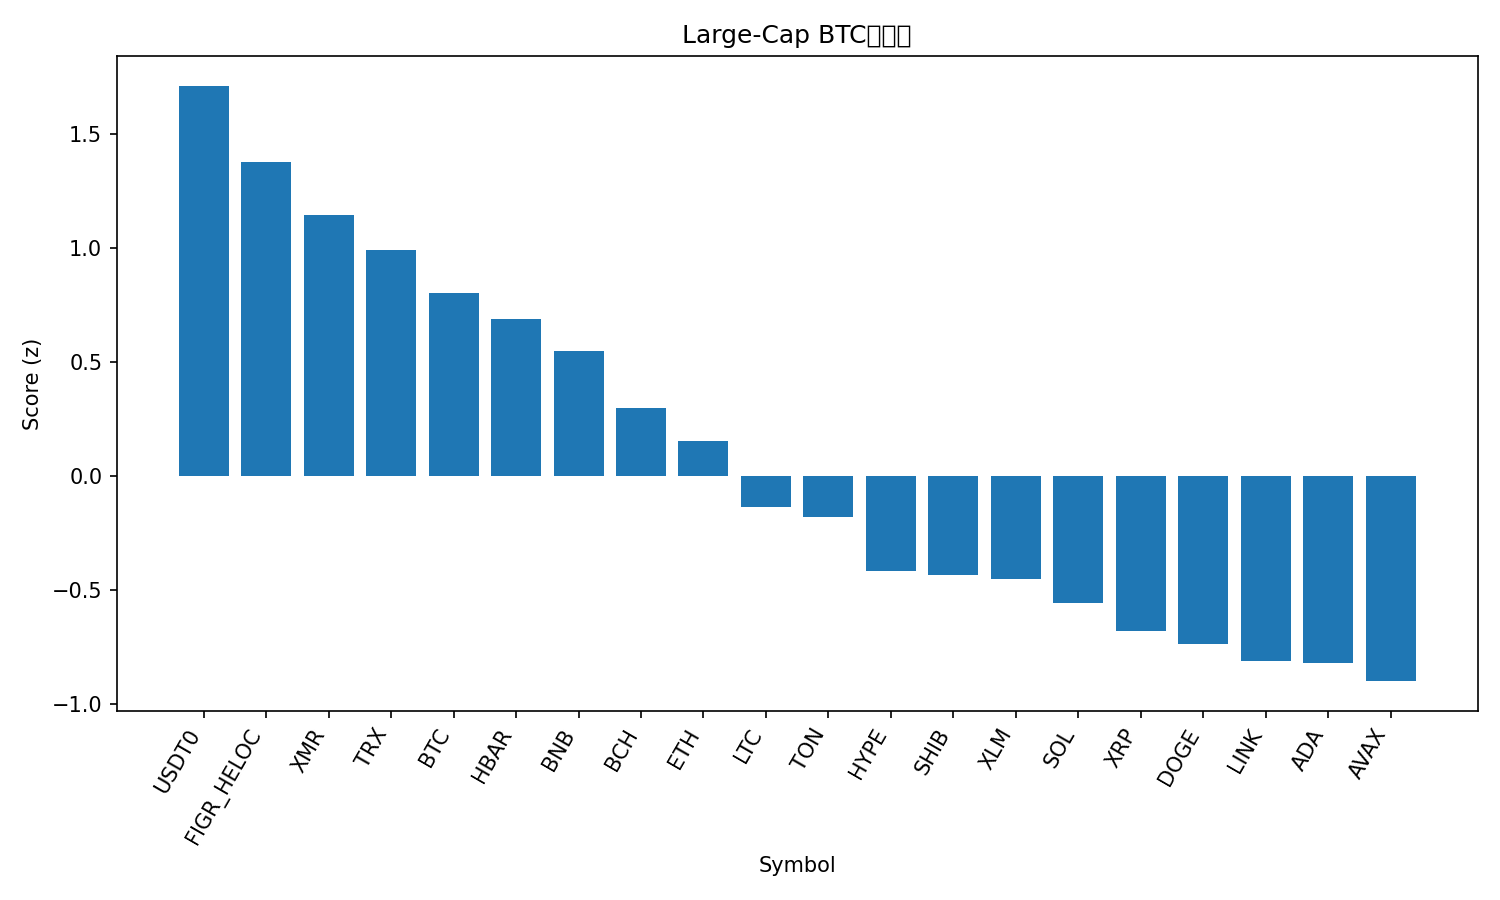

Source data for this figure (header and first rows):
rank, name, symbol, price_btc, price_usd, pct_1h_btc, pct_24h_btc, pct_7d_btc, market_cap_rank, market_cap_usd, volume_usd, score
1, USDT0, USDT0, 9.35e-06, 1.001, 0.3703, 4.107, 3.351, 31, 6429090549, 601999146, 1.709
2, Figure Heloc, FIGR_HELOC, 9.31e-06, 0.9965, 0.1143, 3.866, 3.571, 14, 13311977888, 16153388, 1.377
3, Monero, XMR, 0.003021, 323.1, 0.4561, -2.31, 4.386, 32, 5953592177, 177915171, 1.145
4, TRON, TRX, 2.71e-06, 0.2903, 0.08558, 2.211, -4.802, 9, 27468012883, 1171294680, 0.9902
5, Bitcoin, BTC, 1.0, 106998, 0.0, 0.0, 0.0, 1, 2131060368665, 71806774333, 0.8028
6, Hedera, HBAR, 1.8e-06, 0.1927, -0.3608, -0.5546, 20.71, 26, 8189620798, 648601110, 0.6862
7, BNB, BNB, 0.009948, 1064, -0.1407, -0.09657, -1.106, 4, 146546223631, 2889095022, 0.5478
8, Bitcoin Cash, BCH, 0.004972, 531.9, -0.5466, -0.6602, 13.49, 18, 10618634343, 460110725, 0.2978
9, Ethereum, ETH, 0.03487, 3732, -0.3749, -1.665, -0.4217, 2, 449524007612, 36555696943, 0.1511
10, Litecoin, LTC, 0.0008543, 91.38, -0.3822, -4.019, 0.4559, 30, 6987531065, 795988539, -0.137
11, Toncoin, TON, 1.955e-05, 2.09, -0.5694, -2.42, 1.05, 35, 5272732209, 174181906, -0.1805
12, Hyperliquid, HYPE, 0.0004104, 43.91, -0.7482, -5.406, 15.43, 16, 11844388882, 1031140461, -0.4155
13, Shiba Inu, SHIB, 8.8683e-11, 9.49e-06, -0.5685, -3.933, -3.27, 34, 5588806196, 196671625, -0.4328
14, Stellar, XLM, 2.74e-06, 0.2929, -0.495, -4.89, -3.522, 21, 9379023831, 307365395, -0.4517
15, Solana, SOL, 0.001694, 181.2, -0.7832, -3.011, -2.207, 6, 99642498126, 8225404825, -0.5596
16, XRP, XRP, 2.261e-05, 2.42, -0.9029, -3.923, 3.777, 5, 145158364790, 5468518738, -0.6814
17, Dogecoin, DOGE, 1.67e-06, 0.1784, -0.7539, -4.203, -5.815, 10, 27050079329, 2832068880, -0.7361
18, Chainlink, LINK, 0.0001547, 16.54, -0.7229, -5.75, -3.166, 17, 11530894299, 1209602263, -0.8116
19, Cardano, ADA, 5.56e-06, 0.5944, -0.7637, -4.953, -5.309, 11, 21740555096, 1130207829, -0.8206
20, Avalanche, AVAX, 0.0001672, 17.89, -0.6649, -6.823, -5.183, 28, 7629860533, 565275207, -0.8999
21, Sui, SUI, 2.084e-05, 2.23, -1.095, -8.613, -6.579, 27, 8083239477, 1335464713, -1.642
